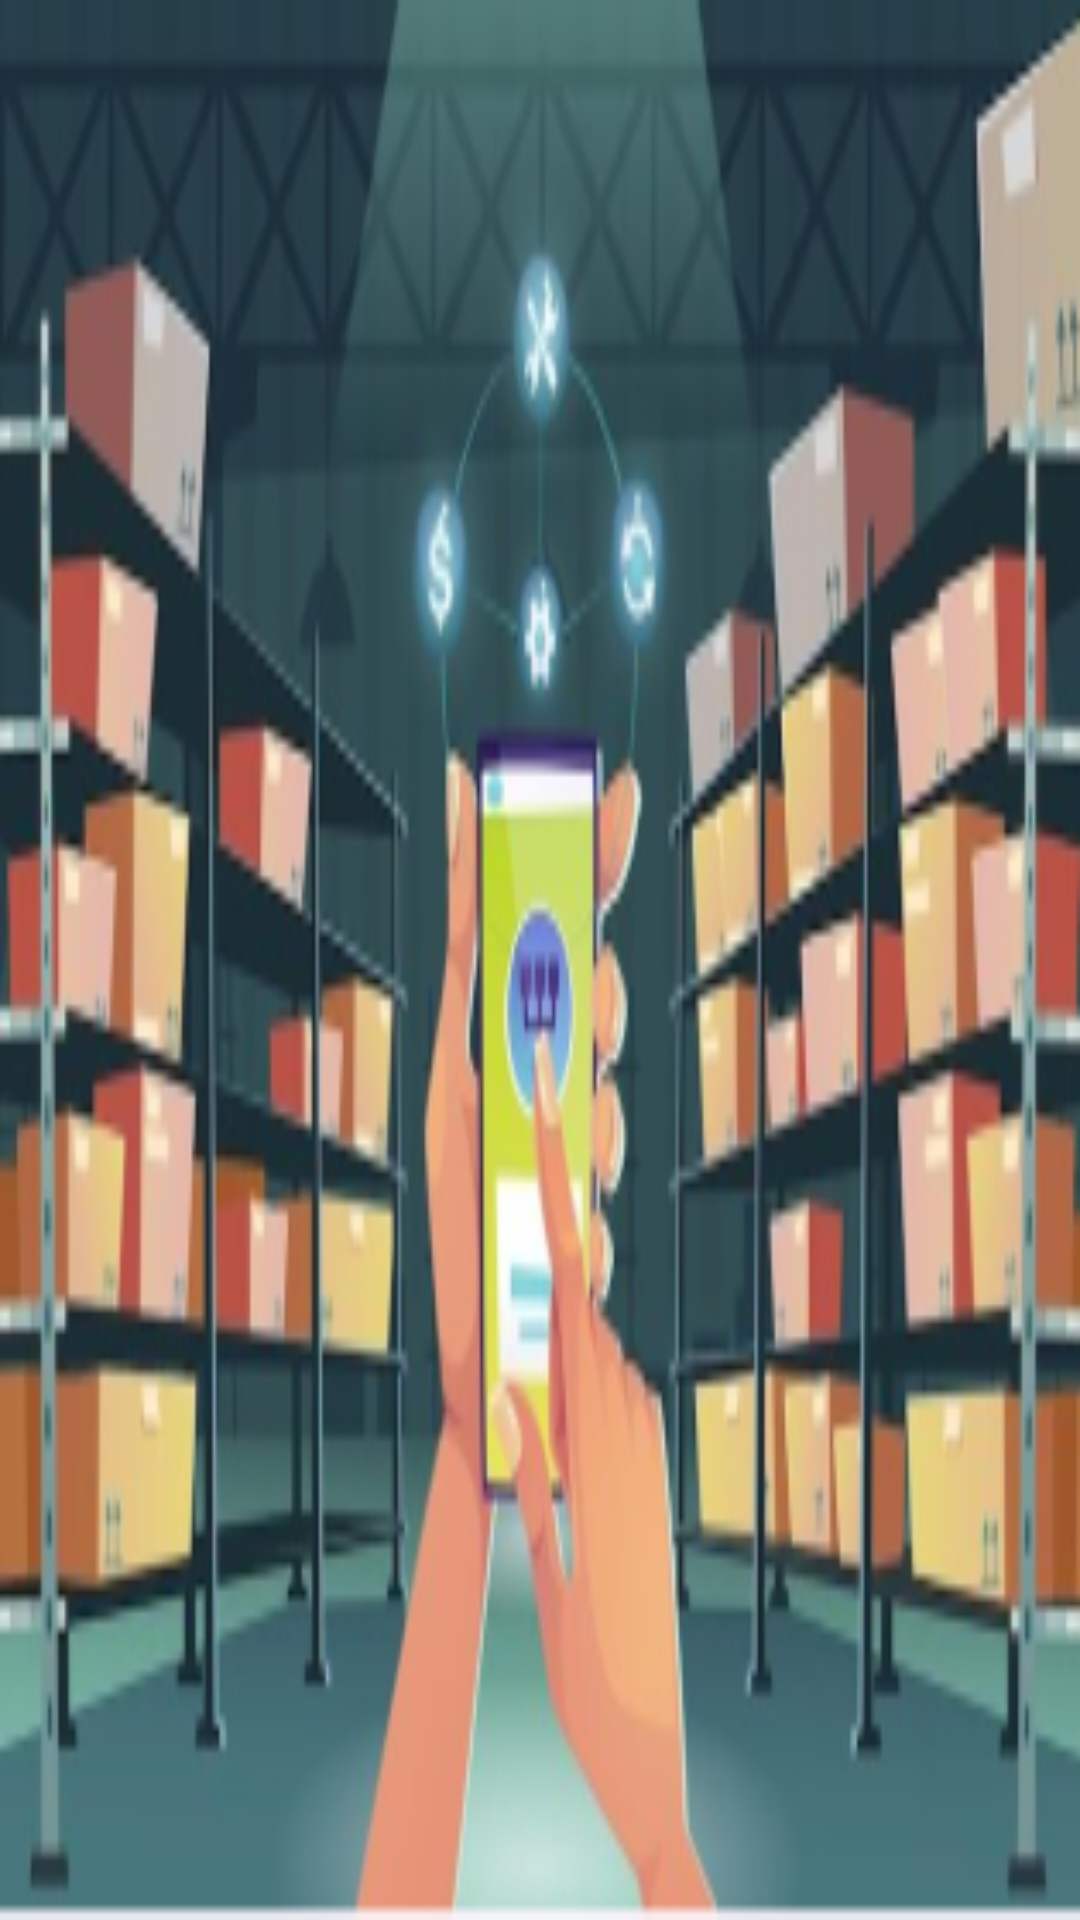

Reconstruct the res/layout file that produces this screen, plus the resources it refers to.
<!-- AndroidManifest.xml: application theme Theme.WarehouseManager -->
<!-- res/layout/header_layout.xml -->
<?xml version="1.0" encoding="utf-8"?>
<LinearLayout xmlns:android="http://schemas.android.com/apk/res/android"
    android:layout_width="match_parent"
    android:layout_height="170dp"
    android:orientation="vertical"
    android:padding="16dp"
    android:background="@drawable/header_layout"
    >
</LinearLayout>
<!-- resources referenced by this layout -->
<resources>
  <!-- drawable header_layout: png bitmap (drawable, 97722 bytes) -->
  <style name="Theme.WarehouseManager" parent="Base.Theme.WarehouseManager" />
  <style name="Base.Theme.WarehouseManager" parent="Theme.Material3.DayNight.NoActionBar">
          
          
      </style>
</resources>
